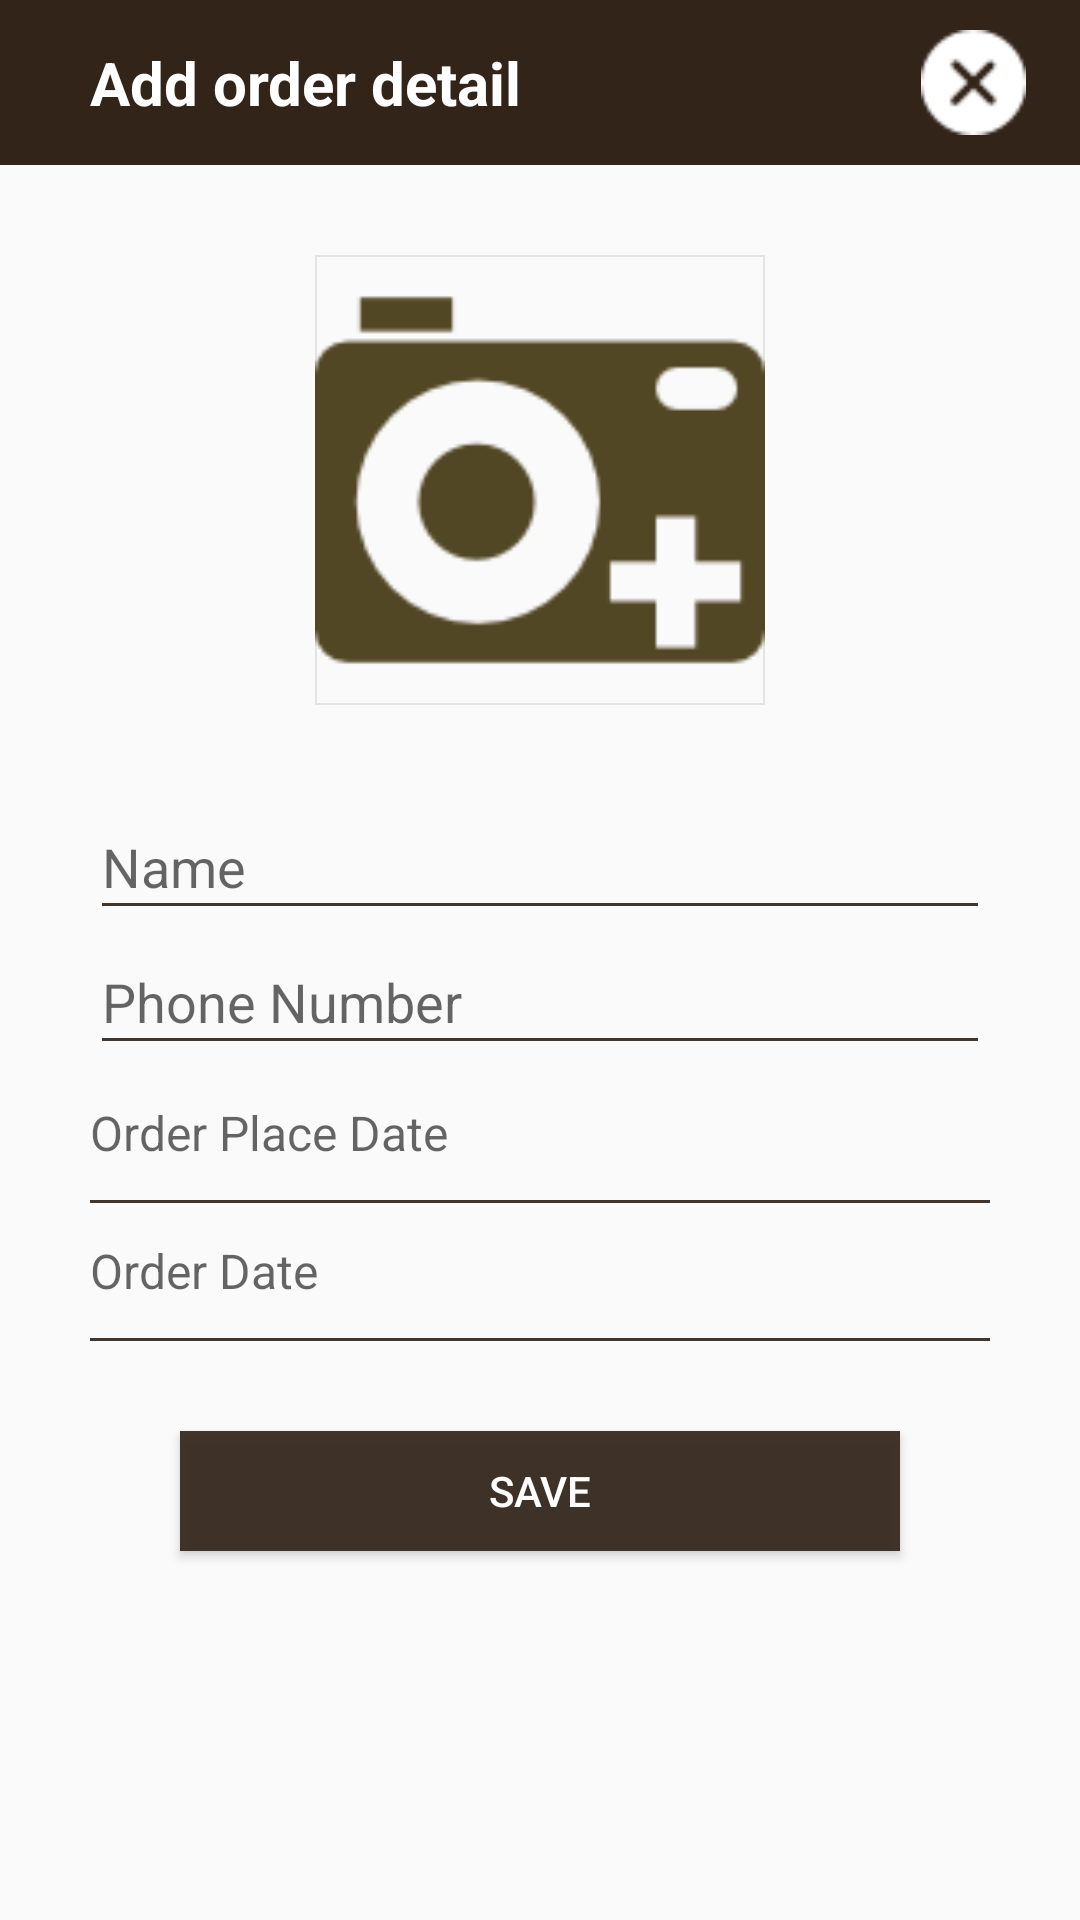

This screen was rendered from an Android layout file. Write that file and the resources it references.
<!-- AndroidManifest.xml: application theme MyMaterialTheme -->
<!-- res/layout/fragment_order.xml -->
<?xml version="1.0" encoding="utf-8"?>
<ScrollView xmlns:android="http://schemas.android.com/apk/res/android"
    xmlns:app="http://schemas.android.com/apk/res-auto"
    xmlns:tools="http://schemas.android.com/tools"
    android:layout_width="match_parent"
    android:layout_height="match_parent"
    android:orientation="vertical"
    tools:context=".view.fragment.AddOrderFragment">

    <LinearLayout
        android:layout_width="match_parent"
        android:layout_height="match_parent"
        android:orientation="vertical">



        <RelativeLayout
            android:layout_width="match_parent"
            android:layout_height="55sp"
            android:background="@color/wood_color">




            <TextView
                android:layout_width="wrap_content"
                android:layout_height="match_parent"
                android:textColor="@color/white"
                android:paddingLeft="30sp"
                android:gravity="center_vertical"
                android:textStyle="bold"
                android:text="Add order detail"
                android:textSize="20sp" />

            <ImageView
                android:id="@+id/iv_cross_order"
                android:layout_width="35sp"
                android:layout_height="35sp"
                android:layout_alignParentEnd="true"
                android:layout_alignParentRight="true"
                android:layout_centerVertical="true"
                android:layout_marginEnd="18dp"
                android:layout_marginRight="18dp"
                android:background="@drawable/cross_order" />

        </RelativeLayout>

        <ImageView
            android:id="@+id/iv_order_image"
            android:layout_width="150sp"
            android:layout_height="150dp"
            android:layout_gravity="center_horizontal"
            android:layout_marginTop="30sp"
            android:background="@drawable/item_broder"
            android:src="@drawable/add_icon"
            android:nextFocusDown="@id/et_order_name"/>

        <LinearLayout
            android:layout_width="match_parent"
            android:layout_height="wrap_content"
            android:orientation="vertical"
            android:padding="30sp">

            <LinearLayout
                android:layout_width="match_parent"
                android:layout_height="wrap_content"
                android:orientation="vertical">

                <EditText
                    android:id="@+id/et_order_name"
                    android:layout_width="match_parent"
                    android:layout_height="45sp"
                    android:hint="Name"
                    android:textCursorDrawable="@drawable/cursor_color"
                    app:backgroundTint="@color/light_wood_color"
                    android:inputType="text"
                    android:nextFocusDown="@id/et_order_phone_number"/>

                <EditText
                    android:id="@+id/et_order_phone_number"
                    android:layout_width="match_parent"
                    android:layout_height="45sp"
                    android:hint="Phone Number"
                    android:inputType="number"
                    android:textCursorDrawable="@drawable/cursor_color"
                    app:backgroundTint="@color/light_wood_color"
                    android:nextFocusDown="@id/et_view_item_order_place_time"/>

                <TextView
                    android:id="@+id/et_view_item_order_place_time"
                    android:layout_width="match_parent"
                    android:layout_height="45sp"
                    android:gravity="center_vertical"
                    android:hint="Order Place Date"
                    android:textSize="16sp"
                    android:inputType="text"
                    android:nextFocusDown="@id/et_view_item_order_order_time"/>

                <View
                    android:layout_width="match_parent"
                    android:layout_height="1dp"
                    android:background="@color/light_wood_color" />

                <TextView
                    android:id="@+id/et_view_item_order_order_time"
                    android:layout_width="match_parent"
                    android:layout_height="45sp"
                    android:gravity="center_vertical"
                    android:hint="Order Date"
                    android:textSize="16sp"
                    android:nextFocusDown="@id/btn_oder_done"/>

                <View
                    android:layout_width="match_parent"
                    android:layout_height="1dp"
                    android:background="@color/light_wood_color" />


                <Button
                    android:id="@+id/btn_oder_done"
                    android:layout_width="match_parent"
                    android:layout_height="40sp"
                    android:layout_margin="30sp"
                    android:background="@color/light_wood_color"
                    android:text="Save"
                    android:textColor="@color/white" />

            </LinearLayout>


        </LinearLayout>
    </LinearLayout>
</ScrollView>
<!-- resources referenced by this layout -->
<resources>
  <color name="light_wood_color">#e9322419</color>
  <color name="white">#ffffff</color>
  <color name="wood_color">#322419</color>
  <!-- drawable add_icon: png bitmap (drawable, 3140 bytes) -->
  <!-- drawable cross_order: png bitmap (drawable, 619 bytes) -->
  <!-- drawable cursor_color (drawable) -->
  <?xml version="1.0" encoding="utf-8"?>
  <shape xmlns:android="http://schemas.android.com/apk/res/android" >
      <size android:width="3dp" />
      <solid android:color="@color/light_wood_color"  />
  </shape>
  <!-- drawable item_broder (drawable) -->
  <?xml version="1.0" encoding="utf-8"?>
  <shape xmlns:android="http://schemas.android.com/apk/res/android"
      android:shape="rectangle" >
  
      <stroke android:width="0.5dp" android:color="@color/colorGray"/>
  </shape>
  <style name="MyMaterialTheme" parent="MyMaterialTheme.Base">
  
      </style>
  <color name="colorGray">#e4e4e4</color>
  <style name="MyMaterialTheme.Base" parent="Theme.AppCompat.Light.DarkActionBar">
          <item name="windowNoTitle">true</item>
          <item name="windowActionBar">false</item>
          <item name="colorPrimary">@color/colorPrimary</item>
          <item name="colorPrimaryDark">@color/colorPrimaryDark</item>
          <item name="colorAccent">@color/colorAccent</item>
      </style>
  <color name="colorPrimary">#008577</color>
  <color name="colorPrimaryDark">#00574B</color>
  <color name="colorAccent">#D81B60</color>
</resources>
